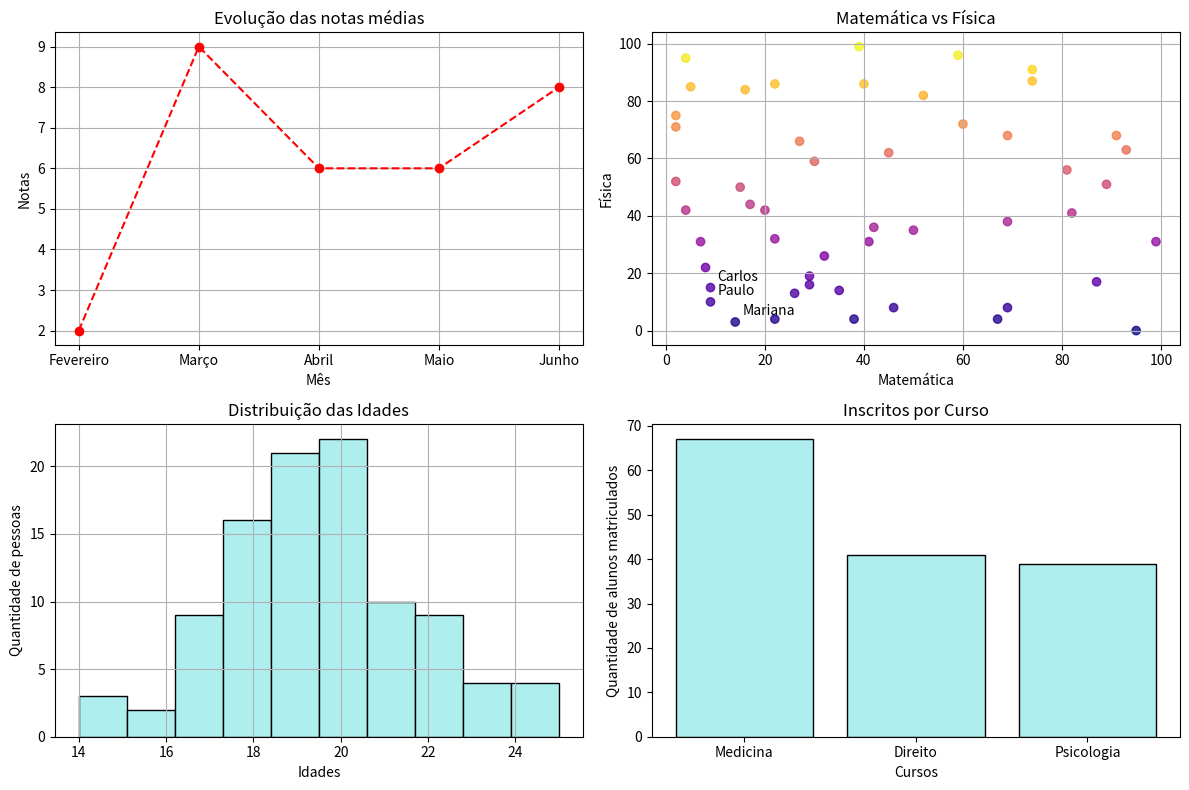

Here is the Python script that generated this plot:
import numpy as np
from numpy import random
import matplotlib.pyplot as plt

#variaveis do grafico 1:
notas = np.random.randint(0,10, size=5)
mes = np.array(["Fevereiro","Março","Abril","Maio","Junho"])

#variaveis do grafico 2(scatter)
matematica = random.randint(0,100, size=(50))
fisica = random.randint(0,100, size=(50))
nomes = [
    "Maria", "Jose", "Antonio", "Joao", "Francisco", "Ana", "Luiz", "Paulo",
    "Carlos", "Manoel", "Pedro", "Francisca", "Marcos", "Raimundo", "Sebastiao",
    "Antonia", "Marcelo", "Jorge", "Ricardo", "Eduardo", "Fernando", "Monica",
    "Teresa", "Renata", "Camila", "Mariana", "Patricia", "Sergio", "Roberto",
    "Fabio", "Alexandre", "Bruno", "Daniel", "Rafael", "Eliane", "Sandra",
    "Cristina", "Luciana", "Angela", "Debora", "Erica", "Vitor", "Tiago",
    "Andre", "Felipe", "Gabriela", "Juliana", "Letícia", "Priscila", "Vanessa"
]

#variaveis do grafico 3:
idade = 2 * random.randn(100) + 20
idade = idade.astype(int)
idade[idade < 0 ] = 0
idade [idade > 100 ]= 100

#variaveis do 4:
cursos=["Medicina","Direito","Psicologia"]
alunos = random.randint(20,80, size=(3))


fig, ax = plt.subplots(nrows=2, ncols=2, figsize=(12,8) )
#grafico 1: nota por mes
ax[0,0].plot(mes, notas,'o--r', mfc = 'r')
ax[0,0].grid(True)
ax[0,0].set_xlabel("Mês")
ax[0,0].set_ylabel("Notas")
ax[0,0].set_title("Evolução das notas médias")

#grafico2:scatter de notas:
scatter = ax[0,1].scatter(matematica,fisica, c=fisica, cmap="plasma", alpha =0.8)
ax[0,1].set_xlabel("Matemática")
ax[0,1].set_ylabel("Física")
ax[0,1].set_title("Matemática vs Física")
ax[0,1].grid(True)
for x, y, nome in zip(matematica, fisica, nomes):
    if (y > 80):
        if(x >80):
            ax[0,1].annotate(nome, (x, y), xytext=(5, 5), textcoords='offset points')
    if(y < 20):
        if(x < 20):
            ax[0,1].annotate(nome,(x,y), xytext=(5,5), textcoords='offset points')
                    
#grafico 3: historiograma com distribuicao de idades
ax[1,0].hist(idade, bins=10, color="paleturquoise", edgecolor='black')
ax[1,0].set_xlabel("Idades")
ax[1,0].set_ylabel("Quantidade de pessoas")
ax[1,0].grid(True)
ax[1,0].set_title("Distribuição das Idades")

#grafico 4- barras de cursos
ax[1,1].bar(cursos,alunos, color="paleturquoise", edgecolor='black')
ax[1,1].set_xlabel("Cursos")
ax[1,1].set_ylabel("Quantidade de alunos matriculados")
ax[1,1].set_title("Inscritos por Curso")


plt.tight_layout()
plt.show()
